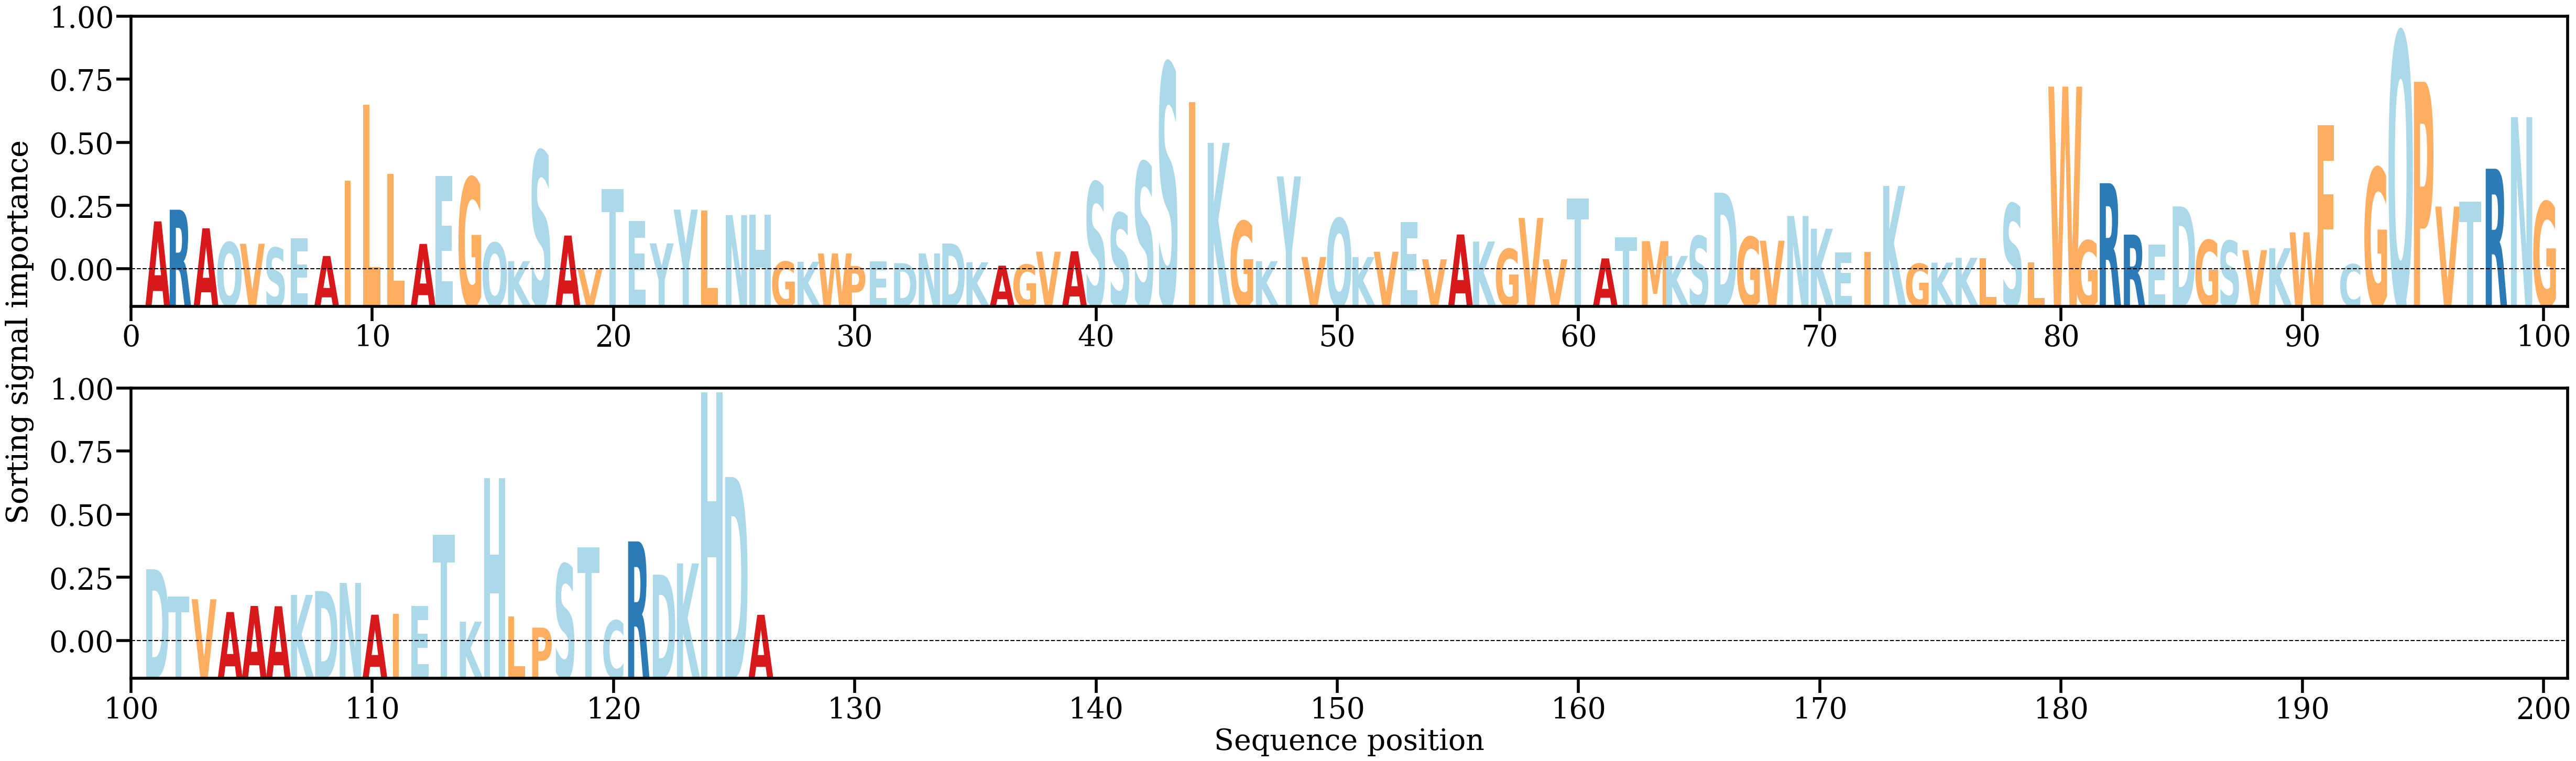

The file beside this chart, header and first rows:
AA, Alpha
A, [0.00713611]
R, [0.00876476]
A, [0.00617324]
Q, [0.00421888]
V, [0.00401687]
S, [0.00346099]
E, [0.00477379]
A, [0.00231371]
I, [0.01284004]
L, [0.02341816]
L, [0.01379818]
A, [0.00399725]
E, [0.01349768]
G, [0.01324831]
Q, [0.00415816]
K, [0.00159014]
S, [0.01695742]
A, [0.00516186]
V, [0.00046582]
T, [0.01165279]
E, [0.00719865]
Y, [0.00407623]
Y, [0.00877938]
L, [0.00861639]
N, [0.00801136]
H, [0.00809397]
G, [0.00152554]
K, [0.00151666]
W, [0.00266111]
P, [0.00092588]
E, [0.00154938]
D, [0.00131714]
N, [0.00267606]
D, [0.00405654]
K, [0.00143819]
A, [0.0009664]
G, [0.00111553]
V, [0.00291451]
A, [0.00297598]
S, [0.01259947]
S, [0.0082971]
S, [0.01538777]
S, [0.0291396]
I, [0.02374693]
K, [0.01808812]
G, [0.00715661]
K, [0.00159154]
Y, [0.01341464]
V, [0.00217278]
Q, [0.00755385]
K, [0.00215878]
V, [0.00290571]
E, [0.00705509]
V, [0.00185514]
A, [0.00531479]
K, [0.00433243]
G, [0.0032937]
V, [0.00761818]
V, [0.00185563]
T, [0.01031041]
... 66 more rows
